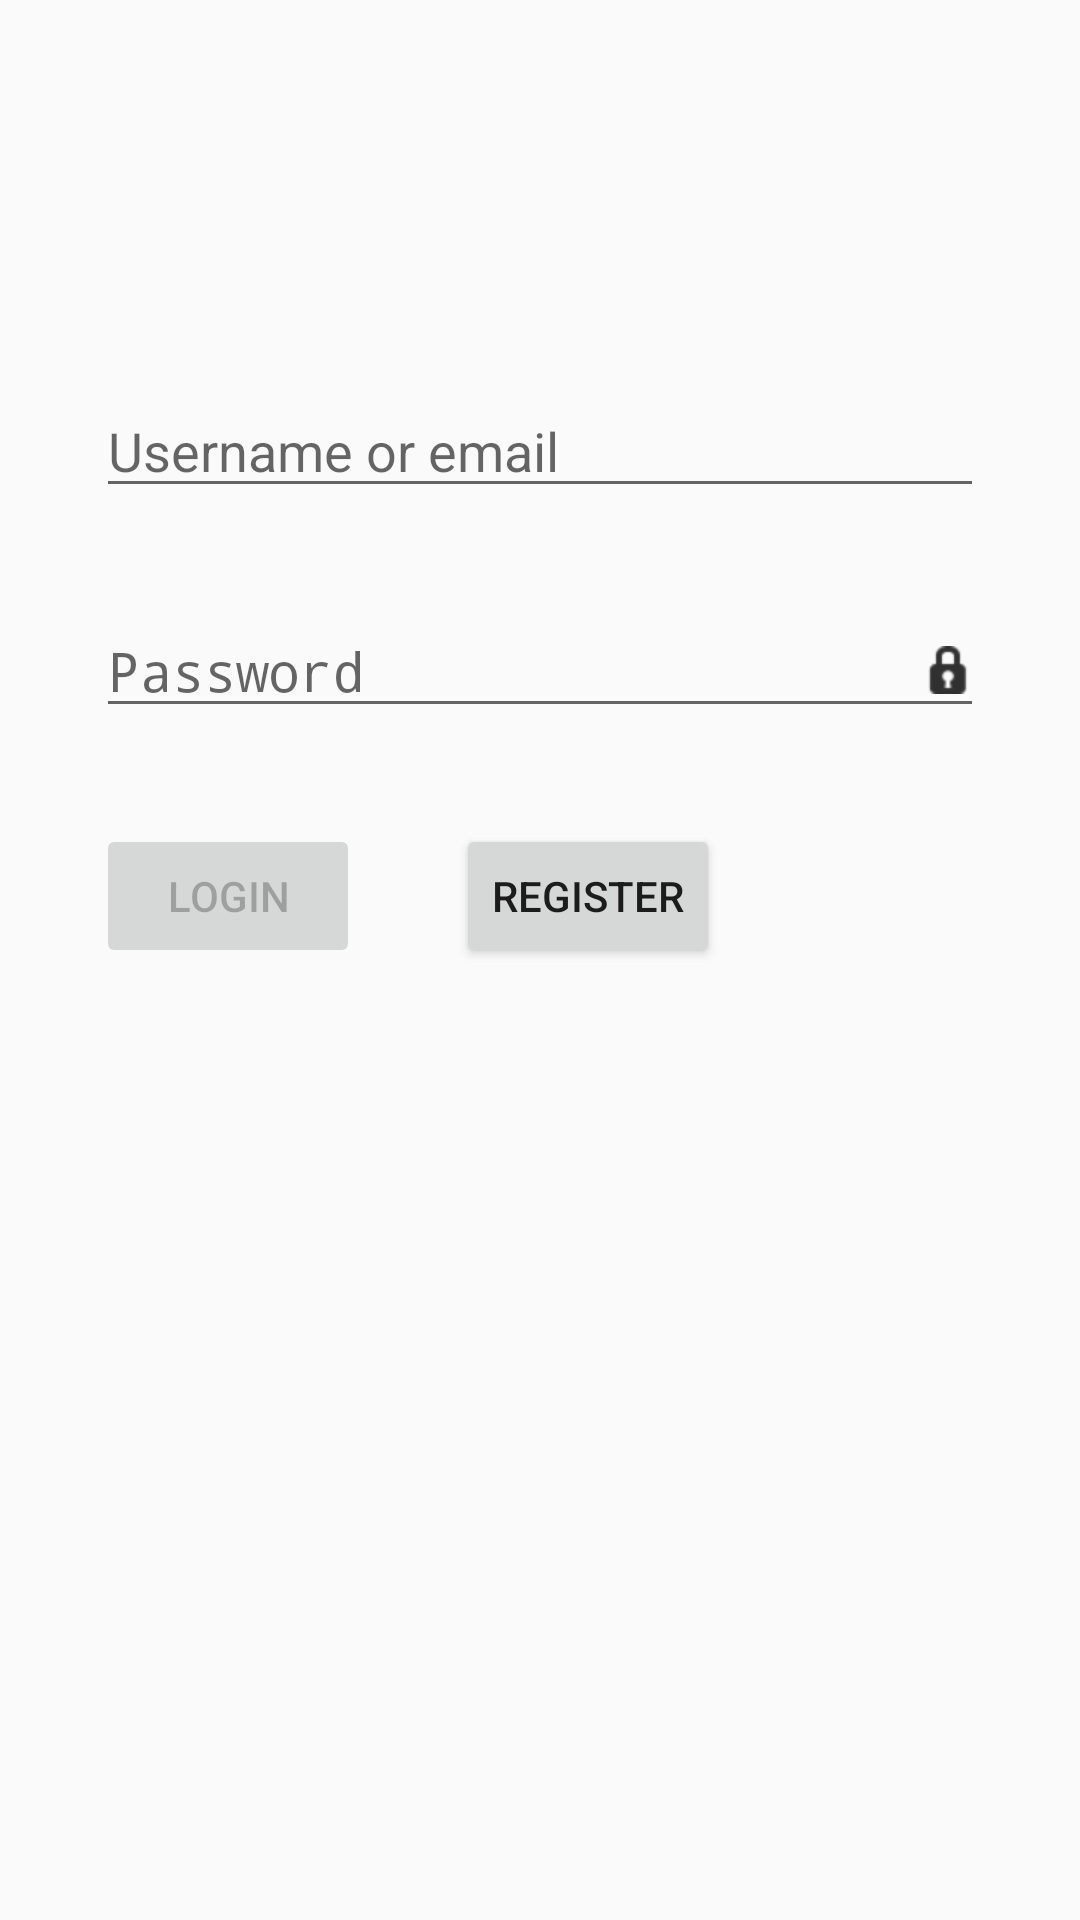

Here is an Android app screen rendered from its layout file. Give the layout XML and the strings, colors and styles it references.
<!-- AndroidManifest.xml: activity theme MainAtivityTheme -->
<!-- res/layout/activity_main.xml -->
<?xml version="1.0" encoding="utf-8"?>
<android.support.constraint.ConstraintLayout
    xmlns:android="http://schemas.android.com/apk/res/android"
    xmlns:tools="http://schemas.android.com/tools"
    xmlns:app="http://schemas.android.com/apk/res-auto"
    android:layout_width="match_parent"
    android:layout_height="match_parent"
    tools:context=".ui.MainActivity">

    <EditText
        android:id="@+id/mainInputUsernameOrEmail"
        android:layout_width="0dp"
        android:layout_height="wrap_content"
        android:layout_marginEnd="32dp"
        android:layout_marginStart="32dp"
        android:layout_marginTop="128dp"
        android:ems="10"
        android:inputType="textPersonName|textEmailAddress"
        android:hint="@string/username_or_email"
        app:layout_constraintEnd_toEndOf="parent"
        app:layout_constraintHorizontal_bias="0.504"
        app:layout_constraintStart_toStartOf="parent"
        app:layout_constraintTop_toTopOf="parent" />

    <EditText
        android:id="@+id/registerInputPassword"
        android:layout_width="0dp"
        android:layout_height="wrap_content"
        android:layout_marginEnd="32dp"
        android:layout_marginStart="32dp"
        android:layout_marginTop="32dp"
        android:drawableEnd="@android:drawable/ic_secure"
        android:ems="10"
        android:inputType="textPassword"
        android:hint="@string/password"
        app:layout_constraintEnd_toEndOf="parent"
        app:layout_constraintStart_toStartOf="parent"
        app:layout_constraintTop_toBottomOf="@+id/mainInputUsernameOrEmail" />

    <Button
        android:id="@+id/mainButtonLogin"
        android:layout_width="wrap_content"
        android:layout_height="wrap_content"
        android:layout_marginStart="32dp"
        android:layout_marginTop="32dp"
        android:enabled="false"
        android:text="@string/login"
        app:layout_constraintStart_toStartOf="parent"
        app:layout_constraintTop_toBottomOf="@+id/registerInputPassword" />

    <Button
        android:id="@+id/mainButtonRegister"
        android:layout_width="wrap_content"
        android:layout_height="wrap_content"
        android:layout_marginStart="32dp"
        android:layout_marginTop="32dp"
        android:text="@string/register"
        app:layout_constraintStart_toEndOf="@+id/mainButtonLogin"
        app:layout_constraintTop_toBottomOf="@+id/registerInputPassword" />
</android.support.constraint.ConstraintLayout>
<!-- resources referenced by this layout -->
<resources>
  <string name="login">Login</string>
  <string name="password">Password</string>
  <string name="register">Register</string>
  <string name="username_or_email">Username or email</string>
  <style name="MainAtivityTheme" parent="Theme.AppCompat.Light.NoActionBar">
          
          <item name="colorPrimary">@color/colorPrimary</item>
          <item name="colorPrimaryDark">@color/colorPrimaryDark</item>
          <item name="colorAccent">@color/colorAccent</item>
      </style>
  <color name="colorPrimary">#A70404</color>
  <color name="colorPrimaryDark">#890303</color>
  <color name="colorAccent">#a5a4a4</color>
</resources>
